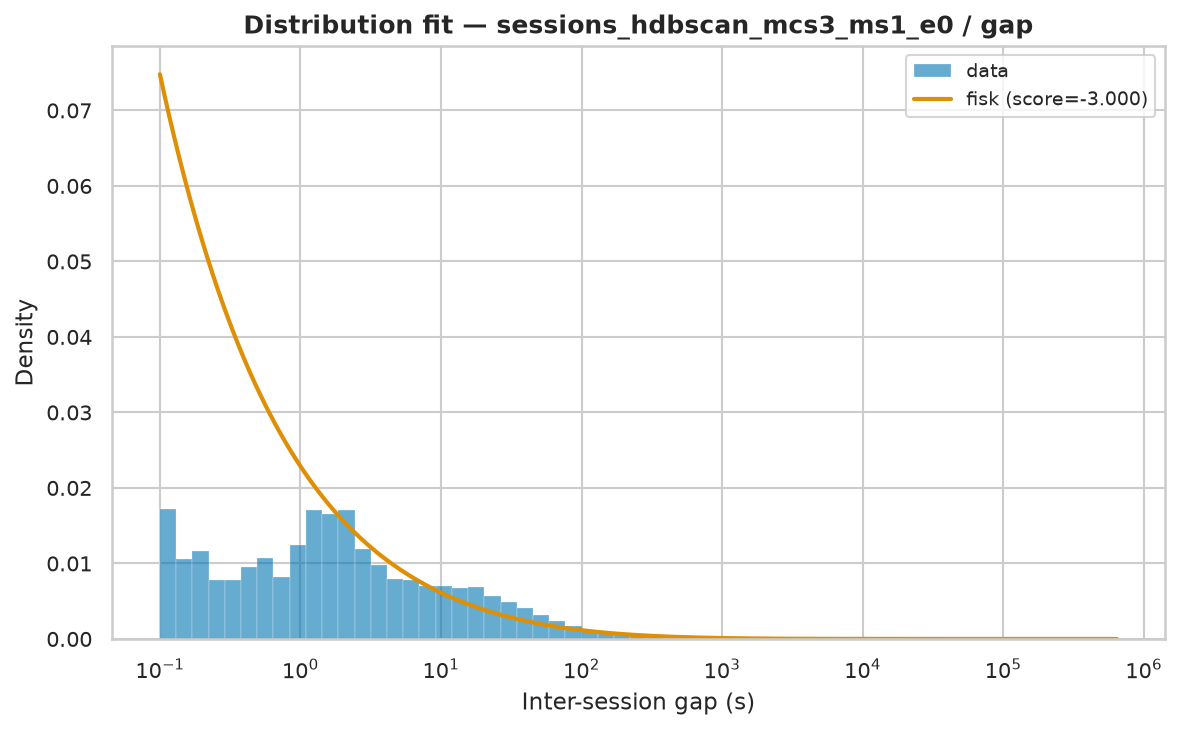

Values plotted in this chart, from the file beside it:
name	score	bootstrap_score	bootstrap_pass	loc	scale	arg
fisk	-3	0.1	True	0.000414	351.6	(np.float64(0.5149169419735611),)
expon	-3	0.0	False	0.000414	12047	()
pareto	-3	0.0	False	-25.26	25.26	(np.float64(0.3209168353504319),)
lomax	-3	0.0	False	0.000414	25.26	(np.float64(0.32091673460688264),)
genpareto	-3	0.0	False	0.000414	78.71	(np.float64(3.116098090569059),)
weibull_min	-1.921	0.0	False	0.000414	14758	(np.float64(0.30964334954344197),)
gamma	-0.4453	0.0	False	0.000414	4.352	(np.float64(6.883500893460464e-05),)
